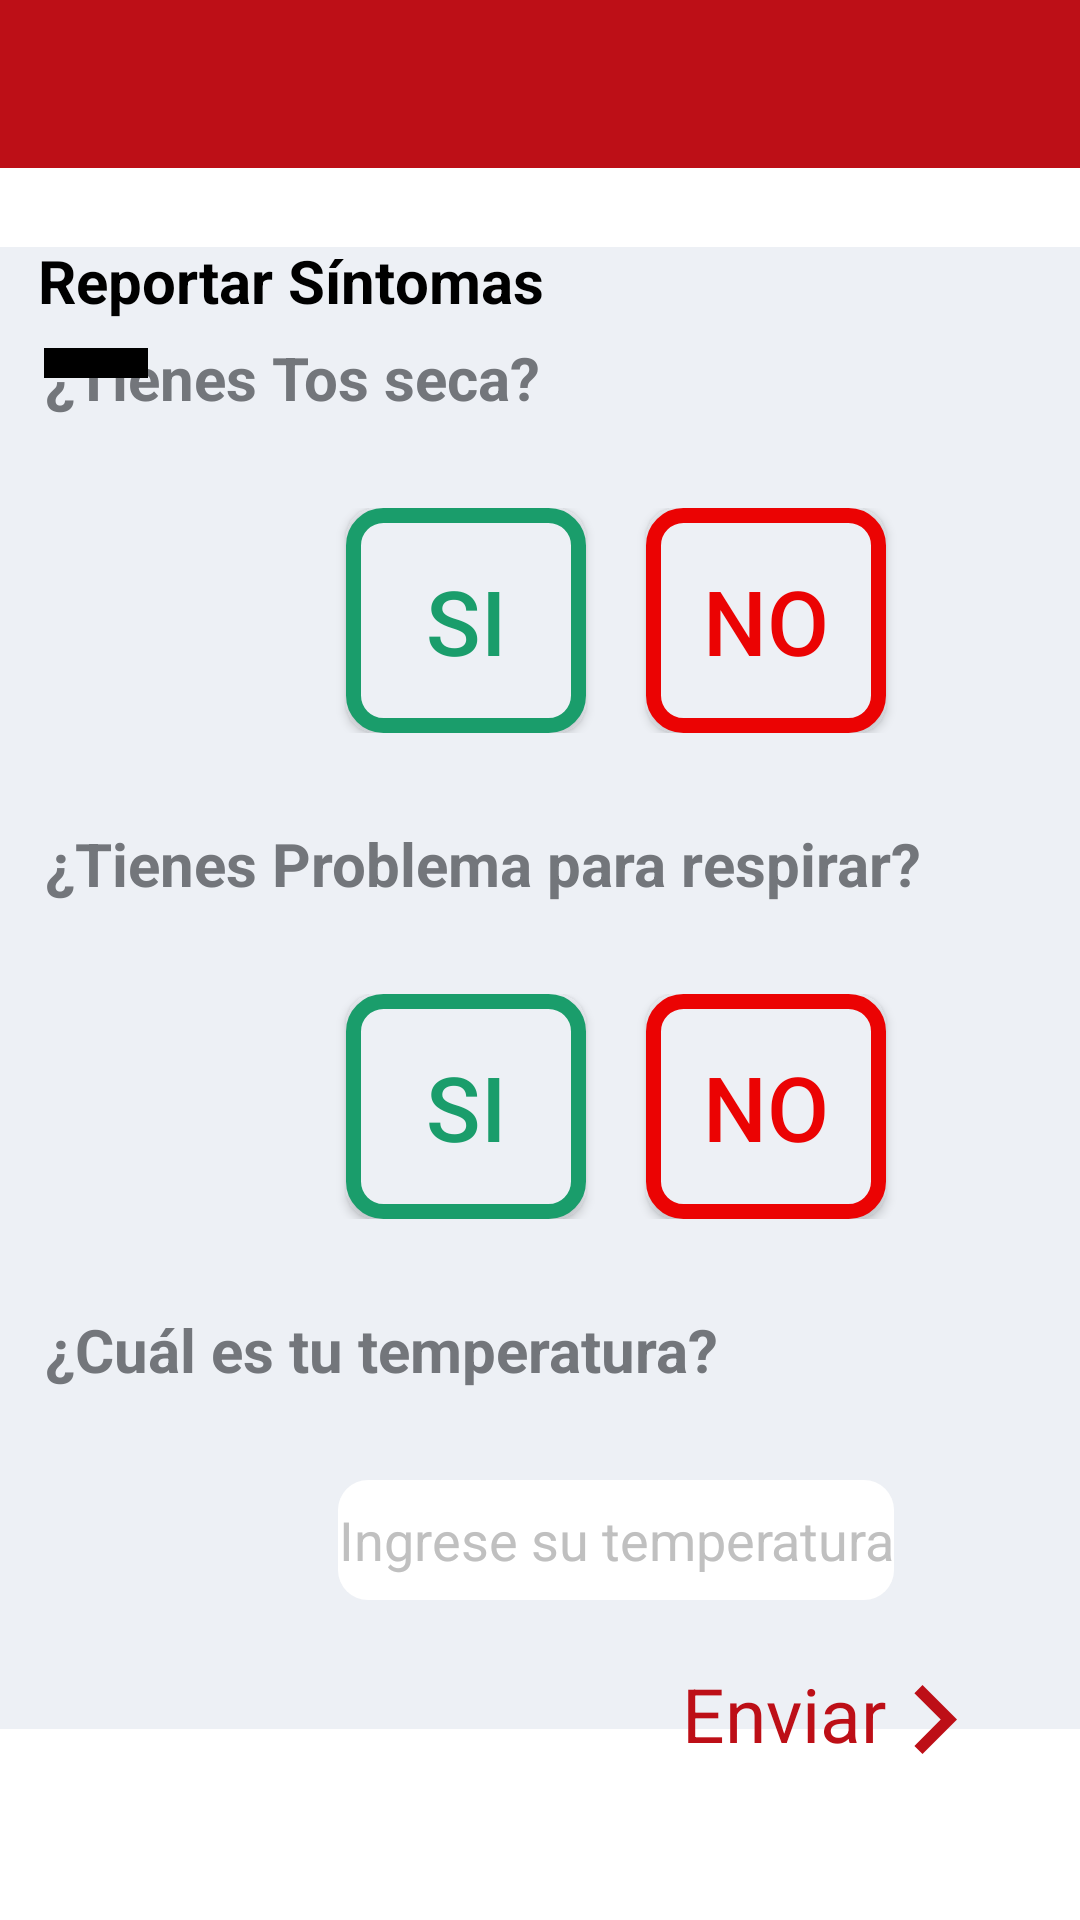

Layout XML and referenced resources for this Android screen:
<!-- AndroidManifest.xml: application theme AppTheme -->
<!-- res/layout/activity_symptom.xml -->
<?xml version="1.0" encoding="utf-8"?>
<androidx.constraintlayout.widget.ConstraintLayout xmlns:android="http://schemas.android.com/apk/res/android"
    xmlns:tools="http://schemas.android.com/tools"
    android:layout_width="match_parent"
    android:layout_height="match_parent"
    xmlns:app="http://schemas.android.com/apk/res-auto"
    android:orientation="vertical"
    android:background="#fff"
    tools:context=".SymptomActivity">

    <androidx.appcompat.widget.Toolbar
        android:id="@+id/toolbar"
        android:layout_width="match_parent"
        android:layout_height="wrap_content"
        android:background="@color/colorPrimary"
        app:contentInsetStart="0dp"
        app:layout_constraintEnd_toEndOf="parent"
        app:layout_constraintStart_toStartOf="parent"
        app:layout_constraintTop_toTopOf="parent">

        <RelativeLayout
            android:layout_width="match_parent"
            android:layout_height="match_parent">

            <ImageView
                android:layout_width="@dimen/_40sdp"
                android:layout_height="@dimen/_40sdp"
                android:layout_centerHorizontal="true"
                android:src="@drawable/ic_escudo" />

        </RelativeLayout>


    </androidx.appcompat.widget.Toolbar>

    <RelativeLayout
        android:layout_width="411dp"
        android:layout_height="494dp"
        android:background="#edf0f5"
        android:orientation="vertical"
        app:layout_constraintBottom_toBottomOf="parent"
        app:layout_constraintEnd_toEndOf="parent"
        app:layout_constraintHorizontal_bias="0.0"
        app:layout_constraintStart_toStartOf="parent"
        app:layout_constraintTop_toTopOf="parent"
        app:layout_constraintVertical_bias="0.565">


        <TextView
            android:id="@+id/pregunta1"
            android:layout_width="wrap_content"
            android:layout_height="wrap_content"
            android:layout_marginTop="30dp"
            android:paddingLeft="15sp"
            android:text="¿Tienes Tos seca?"
            android:textColor="#73767b"
            android:textSize="20sp"
            android:textStyle="bold" />

        <RelativeLayout
            android:id="@+id/answer1"
            android:layout_width="match_parent"
            android:layout_height="wrap_content"
            android:layout_below="@+id/pregunta1"
            android:layout_marginTop="30dp"
            android:gravity="center">

            <Button
                android:id="@+id/si_button1"
                android:layout_width="80dp"
                android:layout_height="75dp"
                android:background="@drawable/yes_button_unselected"
                android:text="Si"
                android:textColor="#1a9d6b"
                android:textSize="30sp" />

            <Button
                android:id="@+id/no_button1"
                android:layout_width="80dp"
                android:layout_height="75dp"
                android:layout_marginLeft="20dp"
                android:layout_toRightOf="@id/si_button1"
                android:background="@drawable/no_button_unselected"
                android:text="No"
                android:textColor="#eb0303"
                android:textSize="30sp" />
        </RelativeLayout>

        <TextView
            android:id="@+id/pregunta2"
            android:layout_width="wrap_content"
            android:layout_height="wrap_content"
            android:layout_below="@+id/answer1"
            android:layout_marginTop="30dp"
            android:paddingLeft="15dp"
            android:text="¿Tienes Problema para respirar?"
            android:textColor="#73767b"
            android:textSize="20sp"
            android:textStyle="bold" />

        <RelativeLayout
            android:id="@+id/answer2"
            android:layout_width="match_parent"
            android:layout_height="wrap_content"
            android:layout_below="@+id/pregunta2"
            android:layout_marginTop="30dp"
            android:gravity="center">

            <Button
                android:id="@+id/si_button2"
                android:layout_width="80dp"
                android:layout_height="75dp"
                android:background="@drawable/yes_button_unselected"
                android:text="Si"
                android:textColor="#1a9d6b"
                android:textSize="30sp" />

            <Button
                android:id="@+id/no_button2"
                android:layout_width="80dp"
                android:layout_height="75dp"
                android:layout_marginLeft="20dp"
                android:layout_toRightOf="@id/si_button2"
                android:background="@drawable/no_button_unselected"
                android:text="No"
                android:textColor="#eb0303"
                android:textSize="30sp" />
        </RelativeLayout>

        <TextView
            android:id="@+id/pregunta3"
            android:layout_width="wrap_content"
            android:layout_height="wrap_content"
            android:layout_below="@+id/answer2"
            android:layout_marginTop="30dp"
            android:paddingLeft="15dp"
            android:text="¿Cuál es tu temperatura?"
            android:textColor="#73767b"
            android:textSize="20sp"
            android:textStyle="bold" />

        <EditText
            android:id="@+id/temperature"
            android:layout_width="wrap_content"
            android:layout_height="40dp"
            android:layout_below="@+id/pregunta3"
            android:layout_centerHorizontal="true"
            android:layout_marginTop="30dp"
            android:background="@drawable/rounded"
            android:gravity="center"
            android:hint="Ingrese su temperatura"
            android:inputType="number"
            android:textAlignment="center"
            android:textColor="#000000" />

    </RelativeLayout>

    <TextView
        android:id="@+id/textView"
        android:layout_width="wrap_content"
        android:layout_height="wrap_content"
        android:layout_marginTop="80dp"
        android:text="Reportar Síntomas"
        android:textColor="#000"
        android:textSize="20dp"
        android:textStyle="bold"
        app:layout_constraintEnd_toEndOf="parent"
        app:layout_constraintHorizontal_bias="0.066"
        app:layout_constraintStart_toStartOf="parent"
        app:layout_constraintTop_toTopOf="parent" />

    <TextView
        android:id="@+id/textView2"
        android:layout_width="wrap_content"
        android:layout_height="10dp"
        android:layout_marginTop="116dp"
        android:background="#000"
        android:textSize="20sp"
        android:textStyle="bold"
        android:text="Rep"
        android:textColor="#000"
        app:layout_constraintEnd_toEndOf="parent"
        app:layout_constraintHorizontal_bias="0.045"
        app:layout_constraintStart_toStartOf="parent"
        app:layout_constraintTop_toTopOf="parent" />

    <TextView
        android:id="@+id/send"
        android:layout_width="wrap_content"
        android:layout_height="wrap_content"
        android:layout_marginBottom="52dp"
        android:text="Enviar"
        android:textColor="@color/colorPrimary"
        android:textSize="25sp"
        android:onClick="sendData"
        app:layout_constraintBottom_toBottomOf="parent"
        app:layout_constraintEnd_toEndOf="parent"
        app:layout_constraintHorizontal_bias="0.778"
        app:layout_constraintStart_toStartOf="parent" />

    <ImageView
        android:onClick="sendData"
        android:id="@+id/sendImage"
        android:layout_width="46dp"
        android:layout_height="49dp"
        android:layout_marginBottom="42dp"
        android:src="@drawable/ic_right_arrow"
        app:layout_constraintBottom_toBottomOf="parent"
        app:layout_constraintEnd_toEndOf="parent"
        app:layout_constraintHorizontal_bias="0.918"
        app:layout_constraintStart_toStartOf="parent" />


</androidx.constraintlayout.widget.ConstraintLayout>
<!-- resources referenced by this layout -->
<resources>
  <color name="colorPrimary">#BD0F17</color>
  <!-- drawable ic_escudo: vector/xml drawable (drawable, 8518 chars, omitted) -->
  <!-- drawable ic_right_arrow (drawable) -->
  <vector xmlns:android="http://schemas.android.com/apk/res/android"
          android:width="24dp"
          android:height="24dp"
          android:viewportWidth="24.0"
          android:viewportHeight="24.0">
      <path
          android:fillColor="#BD0F17"
          android:pathData="M8.59,16.34l4.58,-4.59 -4.58,-4.59L10,5.75l6,6 -6,6z"/>
  </vector>
  <!-- drawable no_button_unselected (drawable) -->
  <?xml version="1.0" encoding="UTF-8"?>
  <shape xmlns:android="http://schemas.android.com/apk/res/android">
      <solid android:color="#edf0f5"/>
      <stroke android:width="5dp" android:color="#eb0303" />
      <corners android:radius="10dp"/>
      <padding android:left="0dp" android:top="0dp" android:right="0dp" android:bottom="0dp" />
  </shape>
  <!-- drawable rounded (drawable) -->
  <?xml version="1.0" encoding="UTF-8"?>
  <shape xmlns:android="http://schemas.android.com/apk/res/android">
  
      <solid android:color="#FFFFFF"/>
      <stroke android:width="0dp" android:color="#B1BCBE" />
      <corners android:radius="10dp"/>
      <padding android:left="0dp" android:top="0dp" android:right="0dp" android:bottom="0dp" />
  </shape>
  <!-- drawable yes_button_unselected (drawable) -->
  <?xml version="1.0" encoding="UTF-8"?>
  <shape xmlns:android="http://schemas.android.com/apk/res/android">
      <solid android:color="#edf0f5"/>
      <stroke android:width="5dp" android:color="#1a9d6b" />
      <corners android:radius="10dp"/>
      <padding android:left="0dp" android:top="0dp" android:right="0dp" android:bottom="0dp" />
  </shape>
  <style name="AppTheme" parent="Theme.AppCompat.NoActionBar">
          
          <item name="colorPrimary">@color/colorPrimary</item>
          <item name="colorPrimaryDark">#F2F2F2</item>
          <item name="colorAccent">@color/colorAccent</item>
          <item name="android:textColorHint">#C0C0C0</item>
      </style>
  <color name="colorAccent">#03DAC5</color>
</resources>
